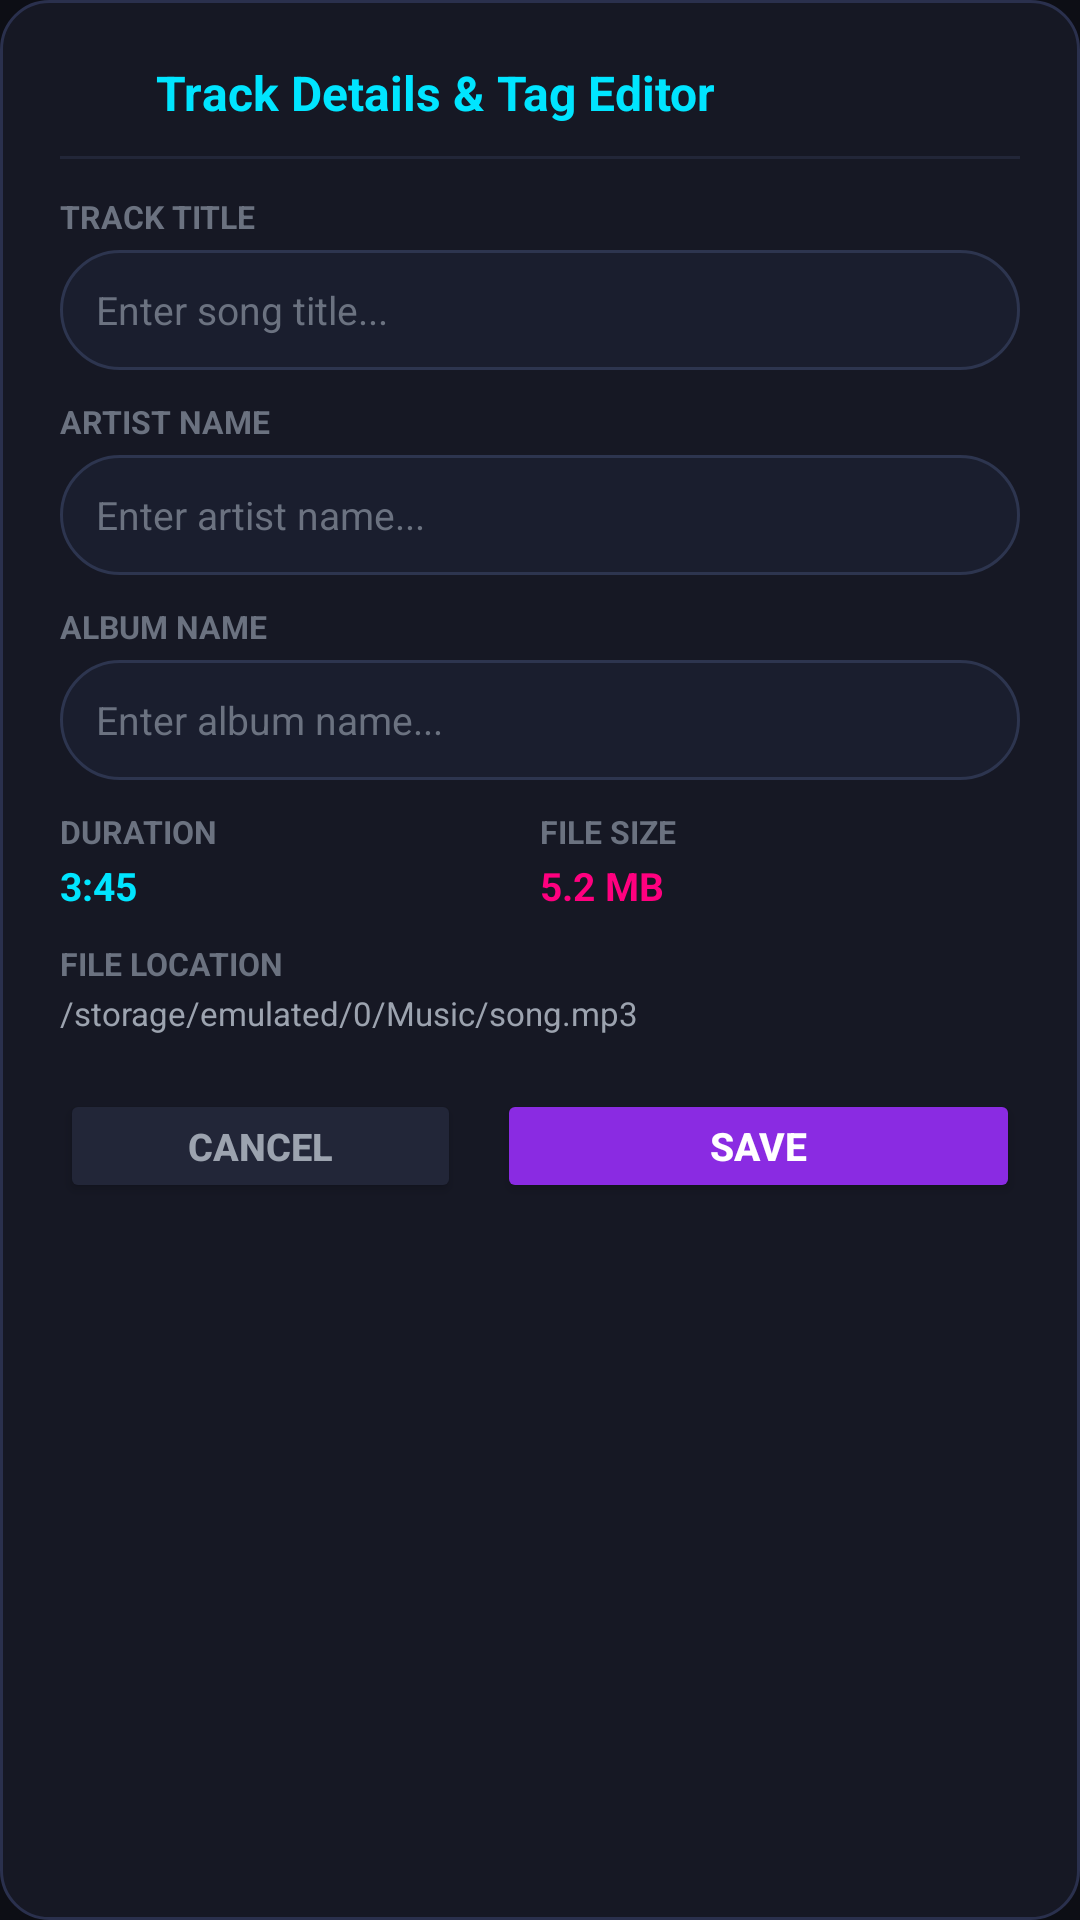

Write the Android layout XML for this screen, with the resource values it uses.
<!-- AndroidManifest.xml: application theme Theme.Spatial8DPlayer -->
<!-- res/layout/dialog_song_details.xml -->
<?xml version="1.0" encoding="utf-8"?>
<LinearLayout xmlns:android="http://schemas.android.com/apk/res/android"
    xmlns:app="http://schemas.android.com/apk/res-auto"
    android:layout_width="match_parent"
    android:layout_height="wrap_content"
    android:background="@drawable/bg_card_rounded"
    android:orientation="vertical"
    android:padding="20dp">

    
    <LinearLayout
        android:layout_width="match_parent"
        android:layout_height="wrap_content"
        android:gravity="center_vertical"
        android:orientation="horizontal">

        <ImageView
            android:layout_width="22dp"
            android:layout_height="22dp"
            android:src="@drawable/ic_info"
            app:tint="@color/secondary" />

        <TextView
            android:layout_width="wrap_content"
            android:layout_height="wrap_content"
            android:layout_marginStart="10dp"
            android:text="Track Details &amp; Tag Editor"
            android:textColor="@color/secondary"
            android:textSize="16sp"
            android:textStyle="bold" />
    </LinearLayout>

    <View
        android:layout_width="match_parent"
        android:layout_height="1dp"
        android:layout_marginTop="10dp"
        android:layout_marginBottom="12dp"
        android:background="#222638" />

    <ScrollView
        android:layout_width="match_parent"
        android:layout_height="wrap_content"
        android:maxHeight="400dp"
        android:overScrollMode="never">

        <LinearLayout
            android:layout_width="match_parent"
            android:layout_height="wrap_content"
            android:orientation="vertical">

            
            <TextView
                android:layout_width="wrap_content"
                android:layout_height="wrap_content"
                android:text="TRACK TITLE"
                android:textColor="@color/text_muted"
                android:textSize="10.5sp"
                android:textStyle="bold" />

            <EditText
                android:id="@+id/etDetailsTitle"
                android:layout_width="match_parent"
                android:layout_height="40dp"
                android:layout_marginTop="4dp"
                android:layout_marginBottom="10dp"
                android:background="@drawable/bg_search_bar"
                android:hint="Enter song title..."
                android:imeOptions="actionNext"
                android:inputType="textCapSentences"
                android:maxLines="1"
                android:paddingStart="12dp"
                android:paddingEnd="12dp"
                android:textColor="@color/text_primary"
                android:textColorHint="@color/text_muted"
                android:textSize="13sp" />

            
            <TextView
                android:layout_width="wrap_content"
                android:layout_height="wrap_content"
                android:text="ARTIST NAME"
                android:textColor="@color/text_muted"
                android:textSize="10.5sp"
                android:textStyle="bold" />

            <EditText
                android:id="@+id/etDetailsArtist"
                android:layout_width="match_parent"
                android:layout_height="40dp"
                android:layout_marginTop="4dp"
                android:layout_marginBottom="10dp"
                android:background="@drawable/bg_search_bar"
                android:hint="Enter artist name..."
                android:imeOptions="actionNext"
                android:inputType="textCapWords"
                android:maxLines="1"
                android:paddingStart="12dp"
                android:paddingEnd="12dp"
                android:textColor="@color/text_primary"
                android:textColorHint="@color/text_muted"
                android:textSize="13sp" />

            
            <TextView
                android:layout_width="wrap_content"
                android:layout_height="wrap_content"
                android:text="ALBUM NAME"
                android:textColor="@color/text_muted"
                android:textSize="10.5sp"
                android:textStyle="bold" />

            <EditText
                android:id="@+id/etDetailsAlbum"
                android:layout_width="match_parent"
                android:layout_height="40dp"
                android:layout_marginTop="4dp"
                android:layout_marginBottom="10dp"
                android:background="@drawable/bg_search_bar"
                android:hint="Enter album name..."
                android:imeOptions="actionDone"
                android:inputType="textCapWords"
                android:maxLines="1"
                android:paddingStart="12dp"
                android:paddingEnd="12dp"
                android:textColor="@color/text_primary"
                android:textColorHint="@color/text_muted"
                android:textSize="13sp" />

            
            <LinearLayout
                android:layout_width="match_parent"
                android:layout_height="wrap_content"
                android:layout_marginBottom="10dp"
                android:orientation="horizontal">

                <LinearLayout
                    android:layout_width="0dp"
                    android:layout_height="wrap_content"
                    android:layout_weight="1"
                    android:orientation="vertical">

                    <TextView
                        android:layout_width="wrap_content"
                        android:layout_height="wrap_content"
                        android:text="DURATION"
                        android:textColor="@color/text_muted"
                        android:textSize="10.5sp"
                        android:textStyle="bold" />

                    <TextView
                        android:id="@+id/tvDetailsDuration"
                        android:layout_width="wrap_content"
                        android:layout_height="wrap_content"
                        android:layout_marginTop="2dp"
                        android:text="3:45"
                        android:textColor="@color/secondary"
                        android:textSize="13sp"
                        android:textStyle="bold" />
                </LinearLayout>

                <LinearLayout
                    android:layout_width="0dp"
                    android:layout_height="wrap_content"
                    android:layout_weight="1"
                    android:orientation="vertical">

                    <TextView
                        android:layout_width="wrap_content"
                        android:layout_height="wrap_content"
                        android:text="FILE SIZE"
                        android:textColor="@color/text_muted"
                        android:textSize="10.5sp"
                        android:textStyle="bold" />

                    <TextView
                        android:id="@+id/tvDetailsSize"
                        android:layout_width="wrap_content"
                        android:layout_height="wrap_content"
                        android:layout_marginTop="2dp"
                        android:text="5.2 MB"
                        android:textColor="@color/accent_pink"
                        android:textSize="13sp"
                        android:textStyle="bold" />
                </LinearLayout>
            </LinearLayout>

            
            <TextView
                android:layout_width="wrap_content"
                android:layout_height="wrap_content"
                android:text="FILE LOCATION"
                android:textColor="@color/text_muted"
                android:textSize="10.5sp"
                android:textStyle="bold" />

            <TextView
                android:id="@+id/tvDetailsPath"
                android:layout_width="match_parent"
                android:layout_height="wrap_content"
                android:layout_marginTop="2dp"
                android:layout_marginBottom="14dp"
                android:ellipsize="middle"
                android:maxLines="2"
                android:text="/storage/emulated/0/Music/song.mp3"
                android:textColor="@color/text_secondary"
                android:textSize="11sp" />

        </LinearLayout>
    </ScrollView>

    
    <LinearLayout
        android:layout_width="match_parent"
        android:layout_height="wrap_content"
        android:layout_marginTop="4dp"
        android:orientation="horizontal">

        <Button
            android:id="@+id/btnDetailsClose"
            android:layout_width="0dp"
            android:layout_height="38dp"
            android:layout_marginEnd="6dp"
            android:layout_weight="1"
            android:backgroundTint="@color/bg_card_light"
            android:insetTop="0dp"
            android:insetBottom="0dp"
            android:text="Cancel"
            android:textColor="@color/text_secondary"
            android:textSize="12.5sp"
            android:textStyle="bold" />

        <Button
            android:id="@+id/btnDetailsSave"
            android:layout_width="0dp"
            android:layout_height="38dp"
            android:layout_marginStart="6dp"
            android:layout_weight="1.3"
            android:backgroundTint="@color/primary"
            android:insetTop="0dp"
            android:insetBottom="0dp"
            android:text="Save"
            android:textColor="@color/text_primary"
            android:textSize="13sp"
            android:textStyle="bold" />
    </LinearLayout>

</LinearLayout>
<!-- resources referenced by this layout -->
<resources>
  <color name="accent_pink">#FF007F</color>
  <color name="bg_card_light">#222638</color>
  <color name="primary">#8A2BE2</color>
  <color name="secondary">#00E5FF</color>
  <color name="text_muted">#6B7280</color>
  <color name="text_primary">#FFFFFF</color>
  <color name="text_secondary">#9CA3AF</color>
  <!-- drawable bg_card_rounded (drawable) -->
  <?xml version="1.0" encoding="utf-8"?>
  <shape xmlns:android="http://schemas.android.com/apk/res/android"
      android:shape="rectangle">
      <corners android:radius="16dp"/>
      <solid android:color="#161824"/>
      <stroke android:width="1dp" android:color="#2A304D"/>
  </shape>
  <!-- drawable bg_search_bar (drawable) -->
  <?xml version="1.0" encoding="utf-8"?>
  <shape xmlns:android="http://schemas.android.com/apk/res/android"
      android:shape="rectangle">
      <corners android:radius="24dp"/>
      <solid android:color="#1A1E2E"/>
      <stroke android:width="1dp" android:color="#2D354F"/>
  </shape>
  <style name="Theme.Spatial8DPlayer" parent="Theme.MaterialComponents.DayNight.NoActionBar">
          <item name="colorPrimary">@color/primary</item>
          <item name="colorPrimaryVariant">@color/primary_variant</item>
          <item name="colorOnPrimary">@color/text_primary</item>
          
          <item name="colorSecondary">@color/secondary</item>
          <item name="colorSecondaryVariant">@color/secondary_variant</item>
          <item name="colorOnSecondary">@color/bg_dark</item>
          
          <item name="android:statusBarColor">@color/bg_dark</item>
          <item name="android:windowBackground">@color/bg_dark</item>
          <item name="android:navigationBarColor">@color/bg_dark</item>
      </style>
  <color name="primary_variant">#4A0E78</color>
  <color name="secondary_variant">#00B0FF</color>
  <color name="bg_dark">#0D0E15</color>
</resources>
